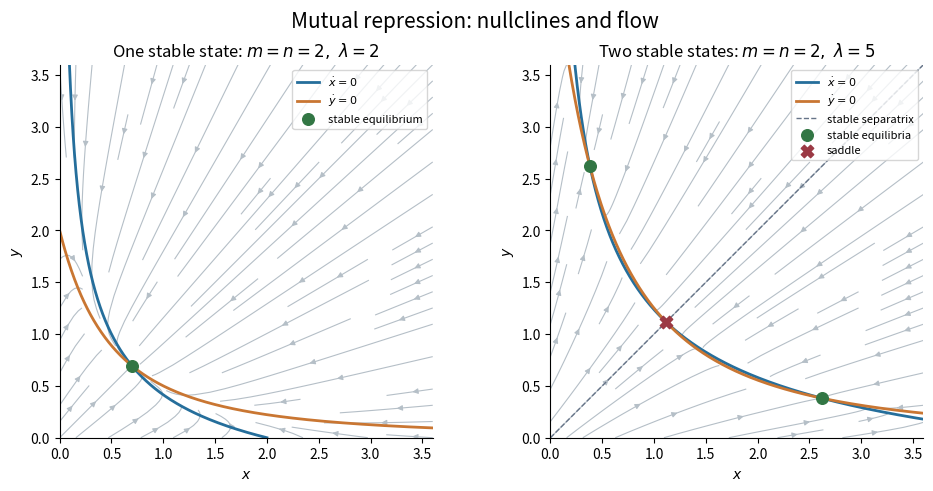

Python code for this plot: (Note: this script raises an exception after producing the figure.)
"""Original mutual-repression phase planes; writes basename PNG to caller CWD."""
from pathlib import Path
import math
import matplotlib
matplotlib.use("Agg")
import matplotlib.pyplot as plt
import numpy as np


def symmetric_root(lam):
    low, high = 0.0, lam
    for _ in range(80):
        middle = (low + high) / 2
        if middle * (1 + middle) ** 2 < lam:
            low = middle
        else:
            high = middle
    return (low + high) / 2


def panel(ax, lam, title):
    grid = np.linspace(0, 3.6, 24)
    x, y = np.meshgrid(grid, grid)
    dx, dy = lam / (1 + y) ** 2 - x, lam / (1 + x) ** 2 - y
    ax.streamplot(grid, grid, dx, dy, color="#b5bfc7", density=.8, linewidth=.8, arrowsize=.8)
    yy = np.linspace(0, 3.6, 700)
    ax.plot(lam / (1 + yy) ** 2, yy, color="#256e9b", lw=2, label=r"$\dot x=0$")
    ax.plot(yy, lam / (1 + yy) ** 2, color="#c97632", lw=2, label=r"$\dot y=0$")
    r = symmetric_root(lam)
    if lam > 4:
        small = (lam - 2 - math.sqrt((lam - 2) ** 2 - 4)) / 2
        large = 1 / small
        ax.plot([0, 3.6], [0, 3.6], "--", color="#667488", lw=1, label="stable separatrix")
        ax.scatter([small, large], [large, small], s=70, color="#327644", zorder=4, label="stable equilibria")
        ax.scatter([r], [r], s=80, marker="X", color="#9b3944", zorder=5, label="saddle")
    else:
        ax.scatter([r], [r], s=70, color="#327644", zorder=4, label="stable equilibrium")
    ax.set(xlim=(0, 3.6), ylim=(0, 3.6), xlabel=r"$x$", ylabel=r"$y$", title=title)
    ax.set_aspect("equal")
    ax.legend(fontsize=8, loc="upper right")
    ax.spines[["top", "right"]].set_visible(False)


def main():
    fig, axes = plt.subplots(1, 2, figsize=(9.8, 4.8), constrained_layout=True, facecolor="white")
    panel(axes[0], 2, r"One stable state: $m=n=2,\ \lambda=2$")
    panel(axes[1], 5, r"Two stable states: $m=n=2,\ \lambda=5$")
    fig.suptitle("Mutual repression: nullclines and flow", fontsize=15)
    fig.savefig(Path(__file__).with_suffix(".png").name, dpi=120, facecolor="white", transparent=False)
    plt.close(fig)


if __name__ == "__main__":
    main()
